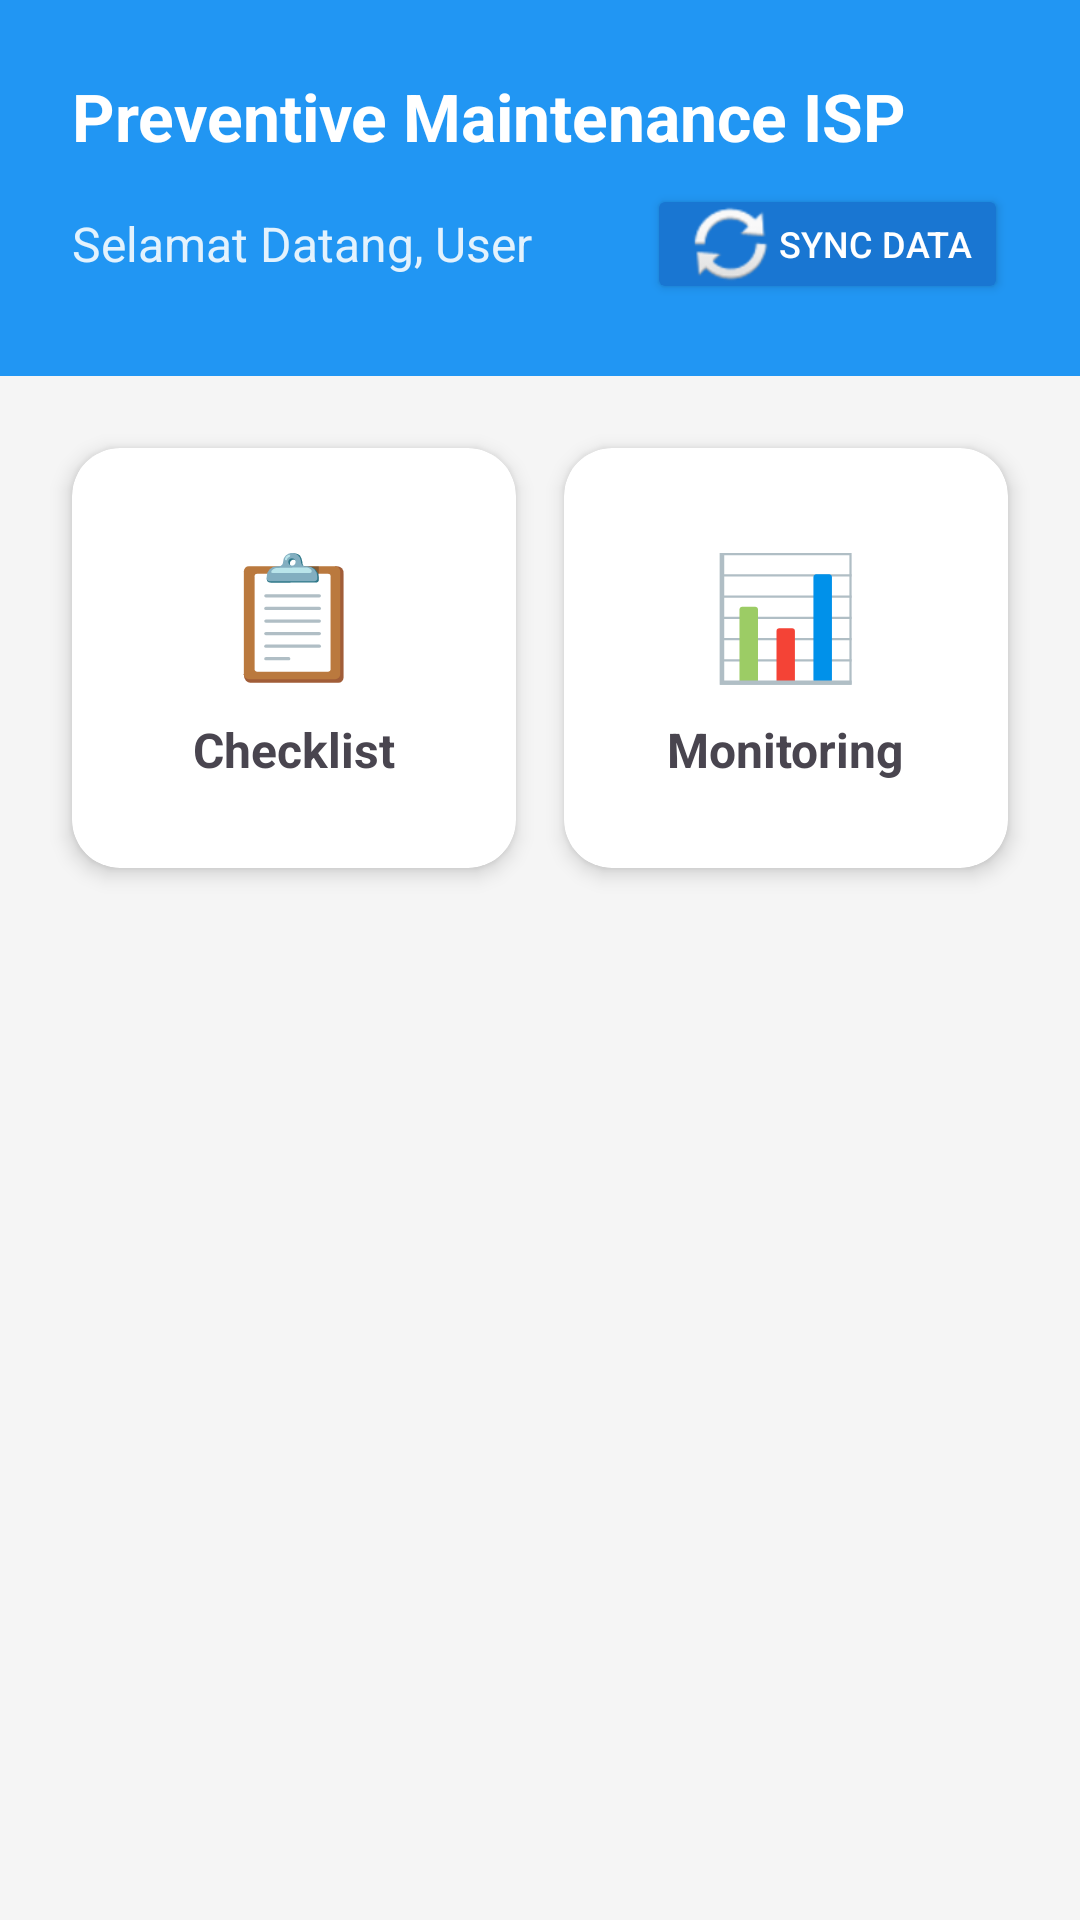

This screen was rendered from an Android layout file. Write that file and the resources it references.
<!-- AndroidManifest.xml: application theme Theme.ISP_ICON -->
<!-- res/layout/activity_home.xml -->
<?xml version="1.0" encoding="utf-8"?>
<LinearLayout xmlns:android="http://schemas.android.com/apk/res/android"
    xmlns:app="http://schemas.android.com/apk/res-auto"
    android:layout_width="match_parent"
    android:layout_height="match_parent"
    android:orientation="vertical"
    android:background="#F5F5F5">

    <LinearLayout
        android:layout_width="match_parent"
        android:layout_height="wrap_content"
        android:background="#2196F3"
        android:orientation="vertical"
        android:padding="24dp">

        <TextView
            android:layout_width="wrap_content"
            android:layout_height="wrap_content"
            android:text="Preventive Maintenance ISP"
            android:textColor="#FFFFFF"
            android:textSize="22sp"
            android:textStyle="bold" />

        <LinearLayout
            android:layout_width="match_parent"
            android:layout_height="wrap_content"
            android:orientation="horizontal"
            android:gravity="center_vertical"
            android:layout_marginTop="8dp">

            <TextView
                android:layout_width="0dp"
                android:layout_height="wrap_content"
                android:layout_weight="1"
                android:text="Selamat Datang, User"
                android:textColor="#E3F2FD"
                android:textSize="16sp" />

            <Button
                android:id="@+id/btnSync"
                android:layout_width="wrap_content"
                android:layout_height="40dp"
                android:text="Sync Data"
                android:textSize="12sp"
                android:backgroundTint="#1976D2"
                android:textColor="@color/white"
                android:drawableLeft="@android:drawable/ic_popup_sync"/>
        </LinearLayout>
    </LinearLayout>

    <GridLayout
        android:layout_width="match_parent"
        android:layout_height="match_parent"
        android:columnCount="2"
        android:padding="16dp"
        android:alignmentMode="alignMargins">

        <androidx.cardview.widget.CardView
            android:id="@+id/menuChecklist"
            android:layout_width="0dp"
            android:layout_height="140dp"
            android:layout_columnWeight="1"
            android:layout_margin="8dp"
            app:cardCornerRadius="16dp"
            app:cardElevation="4dp">

            <LinearLayout
                android:layout_width="match_parent"
                android:layout_height="match_parent"
                android:gravity="center"
                android:orientation="vertical">

                <TextView
                    android:layout_width="wrap_content"
                    android:layout_height="wrap_content"
                    android:text="📋"
                    android:textSize="40sp"/>

                <TextView
                    android:layout_width="wrap_content"
                    android:layout_height="wrap_content"
                    android:layout_marginTop="8dp"
                    android:text="Checklist"
                    android:textStyle="bold"
                    android:textSize="16sp"/>
            </LinearLayout>
        </androidx.cardview.widget.CardView>

        <androidx.cardview.widget.CardView
            android:id="@+id/menuMonitoring"
            android:layout_width="0dp"
            android:layout_height="140dp"
            android:layout_columnWeight="1"
            android:layout_margin="8dp"
            app:cardCornerRadius="16dp"
            app:cardElevation="4dp">

            <LinearLayout
                android:layout_width="match_parent"
                android:layout_height="match_parent"
                android:gravity="center"
                android:orientation="vertical">

                <TextView
                    android:layout_width="wrap_content"
                    android:layout_height="wrap_content"
                    android:text="📊"
                    android:textSize="40sp"/>

                <TextView
                    android:layout_width="wrap_content"
                    android:layout_height="wrap_content"
                    android:layout_marginTop="8dp"
                    android:text="Monitoring"
                    android:textStyle="bold"
                    android:textSize="16sp"/>
            </LinearLayout>
        </androidx.cardview.widget.CardView>

    </GridLayout>
</LinearLayout>
<!-- resources referenced by this layout -->
<resources>
  <color name="white">#FFFFFFFF</color>
  <style name="Theme.ISP_ICON" parent="Base.Theme.ISP_ICON" />
  <style name="Base.Theme.ISP_ICON" parent="Theme.Material3.DayNight.NoActionBar">
          
          
      </style>
</resources>
